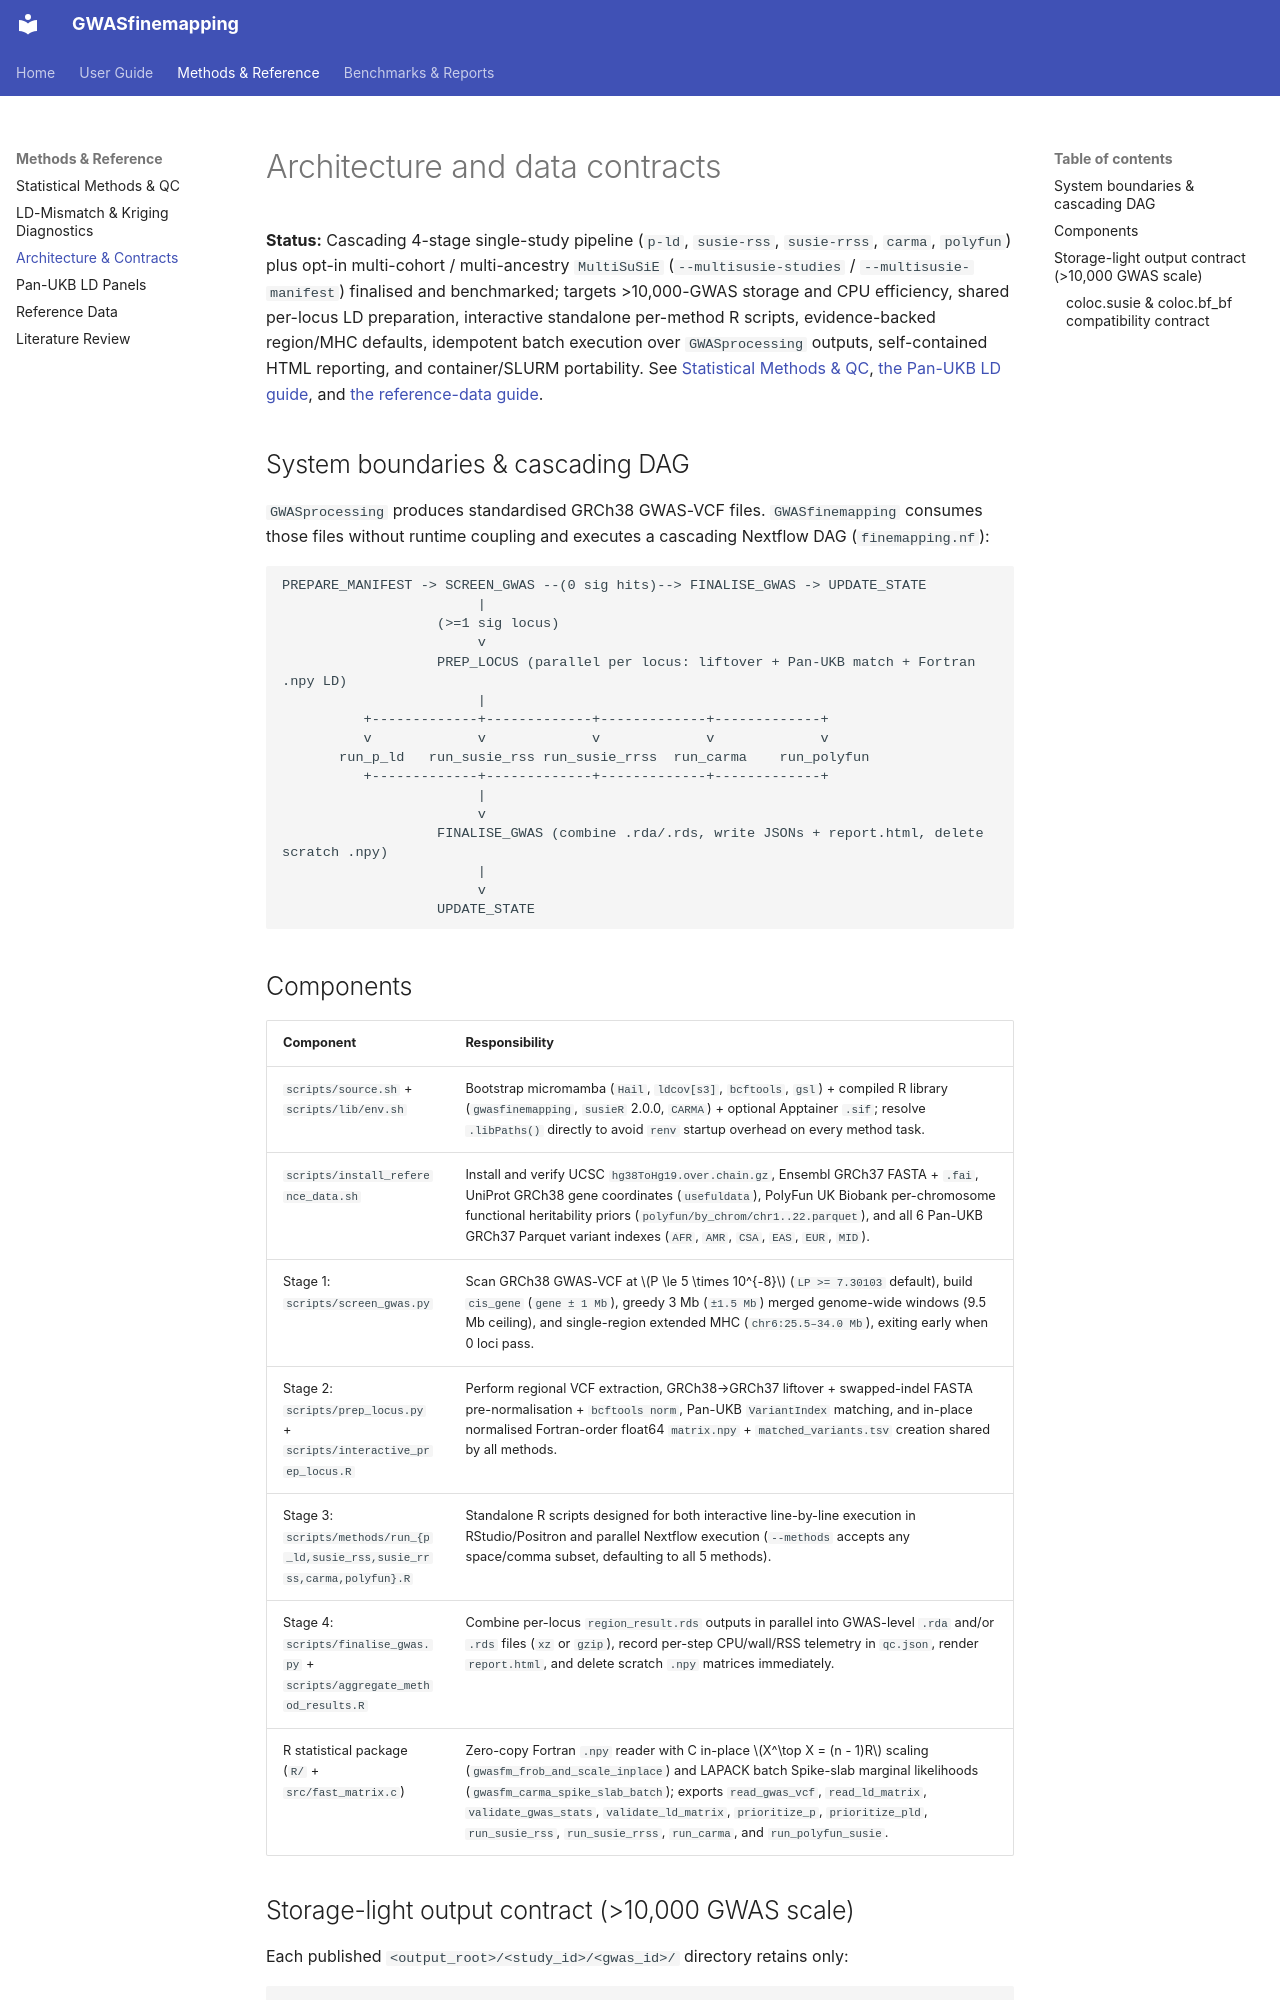

repository: mattlee821/GWASfinemapping · page: architecture/index.html · generator: mkdocs

# Architecture and data contracts

**Status:** Cascading 4-stage single-study pipeline (`p-ld`, `susie-rss`, `susie-rrss`, `carma`, `polyfun`) plus opt-in multi-cohort / multi-ancestry `MultiSuSiE` (`--multisusie-studies` / `--multisusie-manifest`) finalised and benchmarked; targets >10,000-GWAS storage and CPU efficiency, shared per-locus LD preparation, interactive standalone per-method R scripts, evidence-backed region/MHC defaults, idempotent batch execution over `GWASprocessing` outputs, self-contained HTML reporting, and container/SLURM portability. See [Statistical Methods & QC](methods.md), [the Pan-UKB LD guide](panukb-ld.md), and [the reference-data guide](reference-data.md).

## System boundaries & cascading DAG

`GWASprocessing` produces standardised GRCh38 GWAS-VCF files. `GWASfinemapping` consumes those files without runtime coupling and executes a cascading Nextflow DAG (`finemapping.nf`):

```text
PREPARE_MANIFEST -> SCREEN_GWAS --(0 sig hits)--> FINALISE_GWAS -> UPDATE_STATE
                        |
                   (>=1 sig locus)
                        v
                   PREP_LOCUS (parallel per locus: liftover + Pan-UKB match + Fortran .npy LD)
                        |
          +-------------+-------------+-------------+-------------+
          v             v             v             v             v
       run_p_ld   run_susie_rss run_susie_rrss  run_carma    run_polyfun
          +-------------+-------------+-------------+-------------+
                        |
                        v
                   FINALISE_GWAS (combine .rda/.rds, write JSONs + report.html, delete scratch .npy)
                        |
                        v
                   UPDATE_STATE
```

## Components

| Component | Responsibility |
|---|---|
| `scripts/source.sh` + `scripts/lib/env.sh` | Bootstrap micromamba (`Hail`, `ldcov[s3]`, `bcftools`, `gsl`) + compiled R library (`gwasfinemapping`, `susieR` 2.0.0, `CARMA`) + optional Apptainer `.sif`; resolve `.libPaths()` directly to avoid `renv` startup overhead on every method task. |
| `scripts/install_reference_data.sh` | Install and verify UCSC `hg38ToHg19.over.chain.gz`, Ensembl GRCh37 FASTA + `.fai`, UniProt GRCh38 gene coordinates (`usefuldata`), PolyFun UK Biobank per-chromosome functional heritability priors (`polyfun/by_chrom/chr1..22.parquet`), and all 6 Pan-UKB GRCh37 Parquet variant indexes (`AFR`, `AMR`, `CSA`, `EAS`, `EUR`, `MID`). |
| Stage 1: `scripts/screen_gwas.py` | Scan GRCh38 GWAS-VCF at $P \le 5 \times 10^{-8}$ (`LP >= 7.30103` default), build `cis_gene` (`gene ± 1 Mb`), greedy 3 Mb (`±1.5 Mb`) merged genome-wide windows (9.5 Mb ceiling), and single-region extended MHC (`chr6:25.5–34.0 Mb`), exiting early when 0 loci pass. |
| Stage 2: `scripts/prep_locus.py` + `scripts/interactive_prep_locus.R` | Perform regional VCF extraction, GRCh38→GRCh37 liftover + swapped-indel FASTA pre-normalisation + `bcftools norm`, Pan-UKB `VariantIndex` matching, and in-place normalised Fortran-order float64 `matrix.npy` + `matched_variants.tsv` creation shared by all methods. |
| Stage 3: `scripts/methods/run_{p_ld,susie_rss,susie_rrss,carma,polyfun}.R` | Standalone R scripts designed for both interactive line-by-line execution in RStudio/Positron and parallel Nextflow execution (`--methods` accepts any space/comma subset, defaulting to all 5 methods). |
| Stage 4: `scripts/finalise_gwas.py` + `scripts/aggregate_method_results.R` | Combine per-locus `region_result.rds` outputs in parallel into GWAS-level `.rda` and/or `.rds` files (`xz` or `gzip`), record per-step CPU/wall/RSS telemetry in `qc.json`, render `report.html`, and delete scratch `.npy` matrices immediately. |
| R statistical package (`R/` + `src/fast_matrix.c`) | Zero-copy Fortran `.npy` reader with C in-place $X^\top X = (n - 1)R$ scaling (`gwasfm_frob_and_scale_inplace`) and LAPACK batch Spike-slab marginal likelihoods (`gwasfm_carma_spike_slab_batch`); exports `read_gwas_vcf`, `read_ld_matrix`, `validate_gwas_stats`, `validate_ld_matrix`, `prioritize_p`, `prioritize_pld`, `run_susie_rss`, `run_susie_rrss`, `run_carma`, and `run_polyfun_susie`. |
